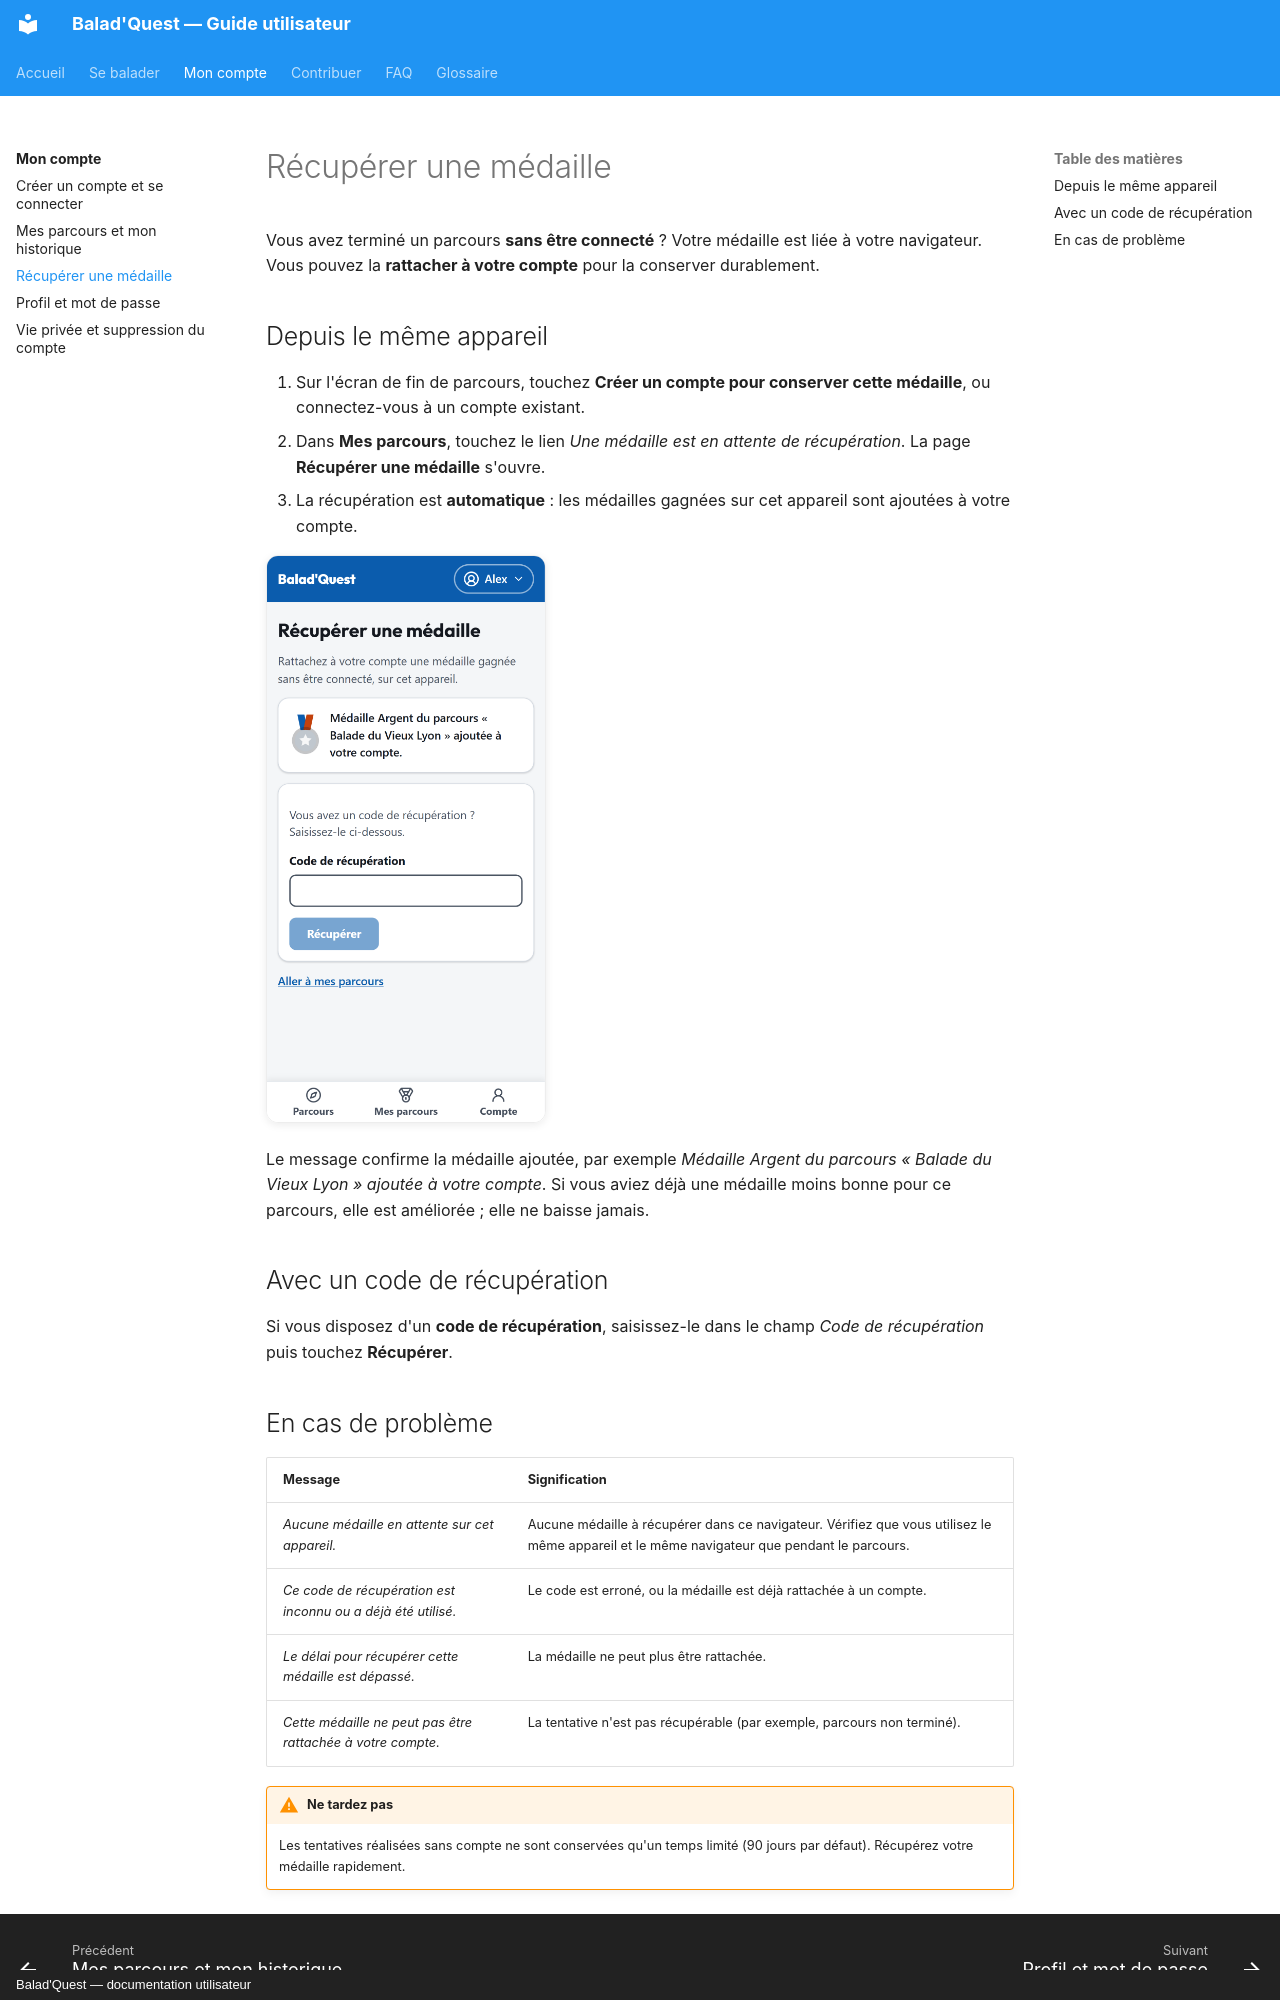

repository: morahk31/ai-project-parkours-docs · page: compte/recuperer-une-medaille/index.html · generator: mkdocs · copyright: Balad'Quest — documentation utilisateur

# Récupérer une médaille

Vous avez terminé un parcours **sans être connecté** ? Votre médaille est liée à votre navigateur. Vous pouvez la **rattacher à votre compte** pour la conserver durablement.

## Depuis le même appareil

1. Sur l'écran de fin de parcours, touchez **Créer un compte pour conserver cette médaille**, ou connectez-vous à un compte existant.
2. Dans **Mes parcours**, touchez le lien *Une médaille est en attente de récupération*. La page **Récupérer une médaille** s'ouvre.
3. La récupération est **automatique** : les médailles gagnées sur cet appareil sont ajoutées à votre compte.

![Médaille récupérée](../assets/captures/recuperer-medaille.png){ .capture .mobile }

Le message confirme la médaille ajoutée, par exemple *Médaille Argent du parcours « Balade du Vieux Lyon » ajoutée à votre compte*. Si vous aviez déjà une médaille moins bonne pour ce parcours, elle est améliorée ; elle ne baisse jamais.

## Avec un code de récupération

Si vous disposez d'un **code de récupération**, saisissez-le dans le champ *Code de récupération* puis touchez **Récupérer**.
